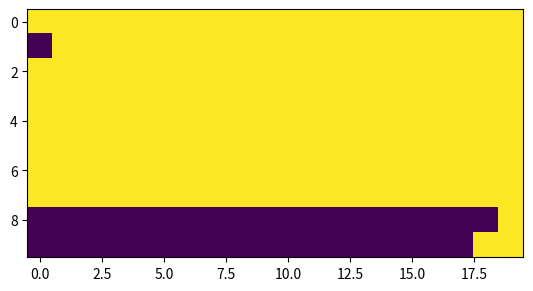

Write Python code to recreate this figure.
import numpy as np

class TSSparse(object):

    def __init__(self, evindicator):
        '''initialize sparse arrivals data.
        Args:
            evindicator: has shape (nev, ntime) where it is 1 iff event arrived
        '''
        evinddim = len(evindicator.shape)
        if evinddim != 2:
            raise ValueError('dim of evindicator:%d is not 2' % evinddim)
        evindunique = np.unique(evindicator)
        if not np.all(np.in1d(evindunique, np.array([0., 1.]))):
            raise ValueError('evindicator has unique values:', evindunique)

        self.ind = evindicator
        self.nev, self.ntime = evindicator.shape
        self.tse = self.make_tse()
        self.tte = self.make_tte()

    def make_tse(self):
        out = np.zeros(self.ind.shape)
        accum_tse = np.zeros(self.nev)
        for tdex in range(self.ntime):
            # where no event at tdex, tse increases by 1
            accum_tse[np.where(self.ind[:, tdex] == 0)] += 1
            # otherwise event occured, so tse is 0
            accum_tse[np.where(self.ind[:, tdex] == 1)] = 0
            out[:, tdex] = accum_tse
        return out

    def make_tte(self):
        out = np.zeros(self.ind.shape)
        accum_tte = np.zeros(self.nev)
        for tdex in range(self.ntime-1, 0, -1):
            # where no event at dex, tte incrases by 1
            accum_tte[np.where(self.ind[:, tdex] == 0)] += 1
            # otherwise event occured, so tte is 0
            accum_tte[np.where(self.ind[:, tdex] == 1)] = 0
            out[:, tdex-1] = accum_tte
        return out

    def make_firstev(self):
        return np.argmax(self.ind, axis=1)

    def make_lastev(self):
        # np.argmax returns first instance of hitting max (i.e. 1)
        # so ::-1 reverses order of self.ind and we find the last index
        # and -1*(...) gives the actual last location in non-reversed self.ind
        return -1+(-1*np.argmax(self.ind[:, ::-1], axis=1))

    def make_unc(self):
        lastev = self.make_lastev()
        out = np.ones(self.ind.shape)
        for evdex in range(self.nev):
            out[evdex, lastev[evdex]:] = 0
        return out

    def make_pch(self):
        firstev = self.make_firstev()
        out = np.ones(self.ind.shape)
        for evdex in range(self.nev):
            out[evdex, :firstev[evdex]] = 0
        return out

    def tstfs(self):
        out = {
            'time_since_event': self.tse,
            'time_to_event': self.tte,
            'is_uncensored': self.make_unc(),
            'is_notfirstrodeo': self.make_pch()
        }
        return out


if __name__ == '__main__':
    import matplotlib.pyplot as plt
    
    x = np.zeros((10, 20))
    x[0, 0] = 1
    x[1, 1] = 1
    x[2, ::1] = 1
    x[3, ::2] = 1
    x[4, ::3] = 1
    x[5, ::4] = 1
    x[6, ::5] = 1
    x[7, ::6] = 1
    x[8, -1] = 1
    x[9, -2] = 1
    
    print ('x array:')
    print (x)    
    
    tssobj = TSSparse(x)
    print ('firstev:\n', tssobj.make_firstev())
    print ('lastev:\n', tssobj.make_lastev())
    
    
    print ('x imshow')
    plt.imshow(x)
    plt.show()

    print ('tse imshow')
    plt.imshow(tssobj.tstfs()['time_since_event'])
    plt.show()
    
    print ('tte imshow')
    plt.imshow(tssobj.tstfs()['time_to_event'])
    plt.show()
    
    print ('unc imshow')
    plt.imshow(tssobj.tstfs()['is_uncensored'])
    plt.show()
    
    print ('pch imshow')
    plt.imshow(tssobj.tstfs()['is_notfirstrodeo'])
    plt.show()